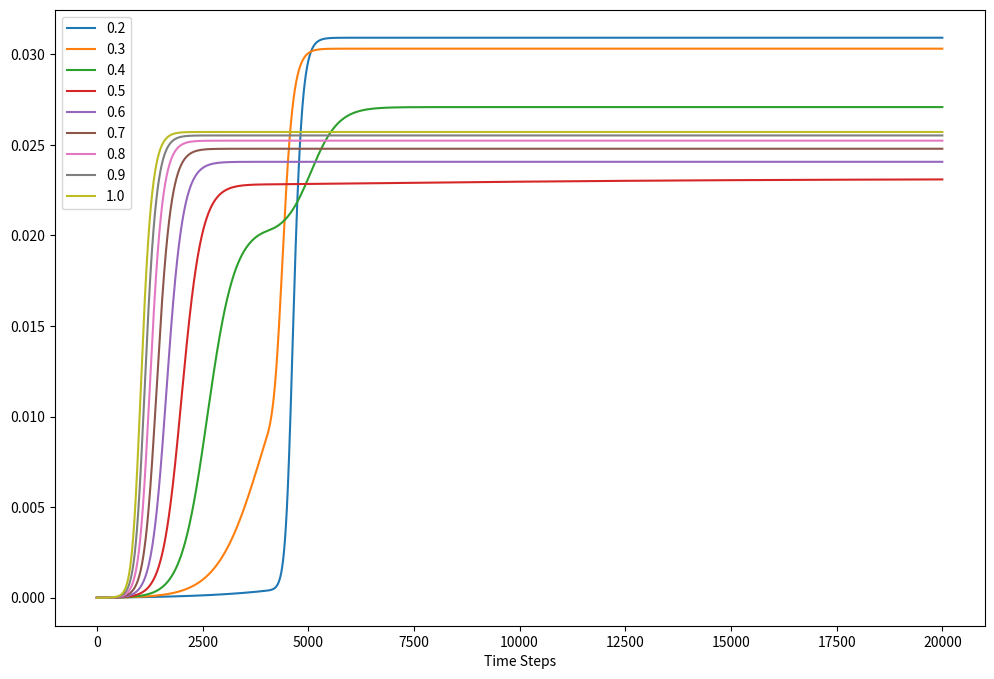

Reproduce this figure in Python.
#Scan through various social distancing coefficients and plot the various graphs

import numpy as np
import matplotlib.pyplot as plt

# Define parameters
t_max = 1000
dt = .05
t = np.linspace(0, t_max, int(t_max/dt) + 1)
N = 20000
init_vals = 0.84 - 0.5/N, 0.16 - 0.5/N, 0.5/N, 0.5/N, 0, 0, 0, 0, 0, 0
alpha = 0.2
beta1 = 1.75
beta2 = 1.75
beta3 = 1.75
gamma = 0.5
#rho1 = 0.5  # Contact rate between young people
rho2 = 0.5 # Contact rate between young and old people
rho3 = 0.5 # Contact rate between old people
mo1 = 0.001
mo2 = 0.1

def model(init_vals, params, t):
    SY_0, SO_0, EY_0, EO_0, IY_0, IO_0, RY_0, RO_0, MY_0, MO_0 = init_vals
    SY, EY, IY, RY, MY = [SY_0], [EY_0], [IY_0], [RY_0], [MY_0]
    SO, EO, IO, RO, MO = [SO_0], [EO_0], [IO_0], [RO_0], [MO_0]
    alpha, beta1, beta2, beta3, gamma, mo1, mo2, rho1, rho2, rho3, t_stop = params
    dt = t[1] - t[0]
    for k in t[1:]:
        if k < t_stop:
            _rho1 = rho1
            _rho2 = rho2
            _rho3 = rho3
        else:
            _rho1 = 1
            _rho2 = 1
            _rho3 = 1
        next_SY = SY[-1] - (_rho1*beta1*SY[-1]*IY[-1] + _rho2*beta2*SY[-1]*IO[-1])*dt
        next_SO = SO[-1] - (_rho3*beta3*SO[-1]*IO[-1] + _rho2*beta2*SO[-1]*IY[-1])*dt
        next_EY = EY[-1] + (_rho1*beta1*SY[-1]*IY[-1] + _rho2*beta2*SY[-1]*IO[-1] - alpha*EY[-1])*dt
        next_EO = EO[-1] + (_rho3*beta3*SO[-1]*IO[-1] + _rho2*beta2*SO[-1]*IY[-1] - alpha*EO[-1])*dt
        next_IY = IY[-1] + (alpha*EY[-1] - gamma*IY[-1])*dt
        next_IO = IO[-1] + (alpha*EO[-1] - gamma*IO[-1])*dt
        next_RY = RY[-1] + (gamma*IY[-1])*dt
        next_RO = RO[-1] + (gamma*IO[-1])*dt
        next_MY = MY[-1] + (mo1*IY[-1])*dt
        next_MO = MO[-1] + (mo2*IO[-1])*dt
        SY.append(next_SY)
        SO.append(next_SO)
        EY.append(next_EY)
        EO.append(next_EO)
        IY.append(next_IY)
        IO.append(next_IO)
        RY.append(next_RY)
        RO.append(next_RO)
        MY.append(next_MY)
        MO.append(next_MO)
    return MO, next_MO

# Run simulation
curves = []
values = []
for rho1 in range(2, 11):
    t_stop = 200
    params = alpha, beta1, beta2, beta3, gamma, mo1, mo2, rho1/10, rho2, rho3, t_stop
    curves.append(model(init_vals, params, t)[0])
    values.append(rho1/10)
# Plot results
plt.figure(figsize=(12,8))
plt.plot(np.stack(curves).T)
plt.legend(values)
plt.xlabel('Time Steps')
plt.show()
